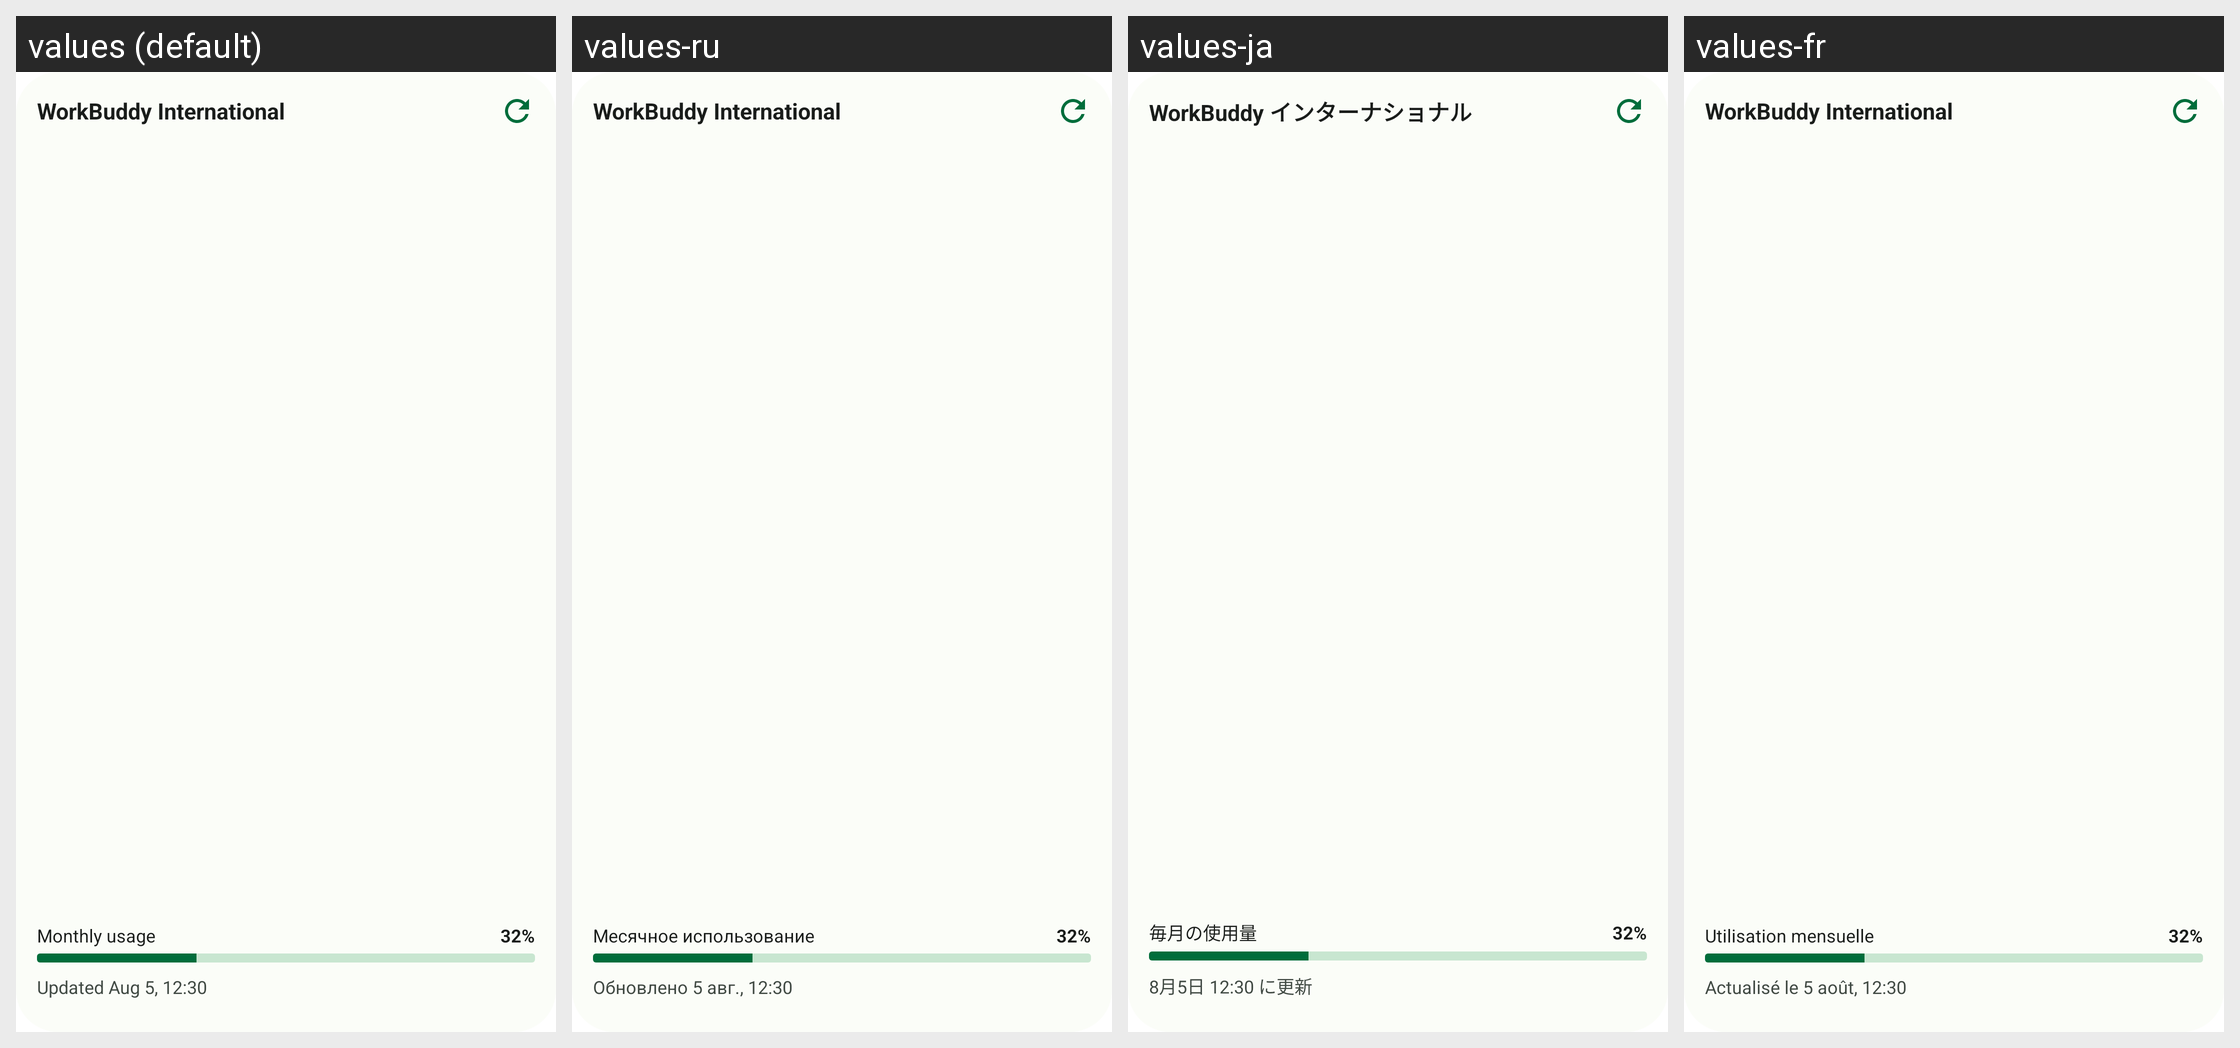

This grid shows one Android layout under several languages. Give, for every string resource on the screen, its name, the default text and each shown locale's text.
Android screen res/layout/widget_preview_overview_workbuddy_ai.xml rendered under 4 locales, left to right: values (default), values-ru, values-ja, values-fr. Device: Nexus 5 (rendered at 1080×1920; each locale shown at half size, 540×960, under a caption strip naming it); theme Theme.QuotaWidget.
Other locales in the repository, not shown: values-de.
Strings drawn on this screen, with the default value and each locale's value (text and hints the layout hard-codes, and strings that could not be matched under every locale, appear in the picture but are not listed):

platform_name_workbuddy_ai
  values: WorkBuddy International
  values-ru: WorkBuddy International
  values-ja: WorkBuddy インターナショナル
  values-fr: WorkBuddy International

widget_preview_window_monthly
  values: Monthly usage
  values-ru: Месячное использование
  values-ja: 毎月の使用量
  values-fr: Utilisation mensuelle

widget_preview_sample_percent_monthly
  values: 32%
  values-ru: 32%
  values-ja: 32%
  values-fr: 32%

widget_preview_sample_updated
  values: Updated Aug 5, 12:30
  values-ru: Обновлено 5 авг., 12:30
  values-ja: 8月5日 12:30 に更新
  values-fr: Actualisé le 5 août, 12:30
